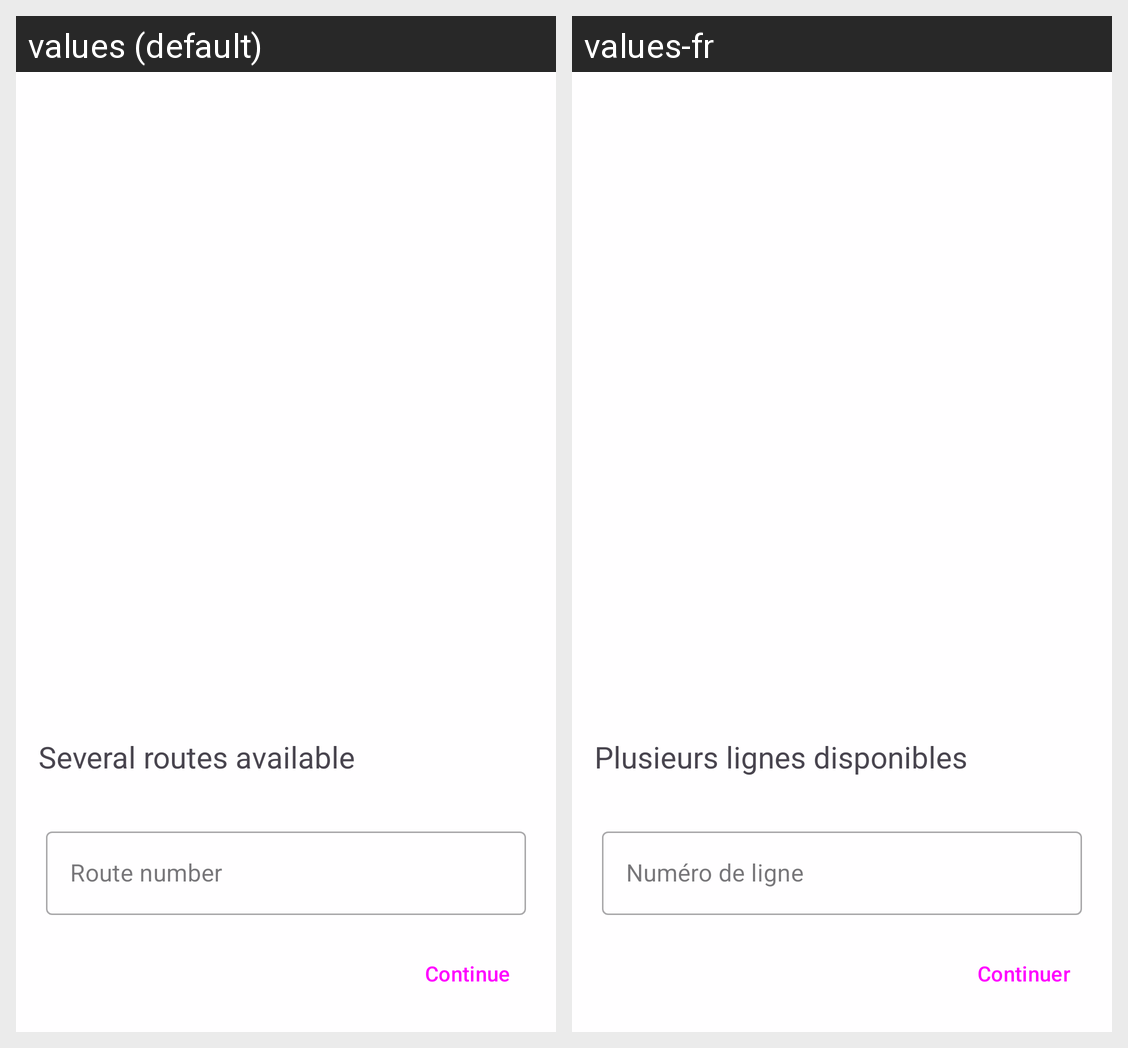

Locale-by-locale string values for the Android screen shown in this grid:
Android screen res/layout/activity_multi_choice_dialog.xml rendered under 2 locales, left to right: values (default), values-fr. Device: Nexus 5 (rendered at 1080×1920; each locale shown at half size, 540×960, under a caption strip naming it); theme Theme.BusChecker.
Strings drawn on this screen, with the default value and each locale's value (text and hints the layout hard-codes, and strings that could not be matched under every locale, appear in the picture but are not listed):

severalRoutes
  values: Several routes available
  values-fr: Plusieurs lignes disponibles

continue_
  values: Continue
  values-fr: Continuer
